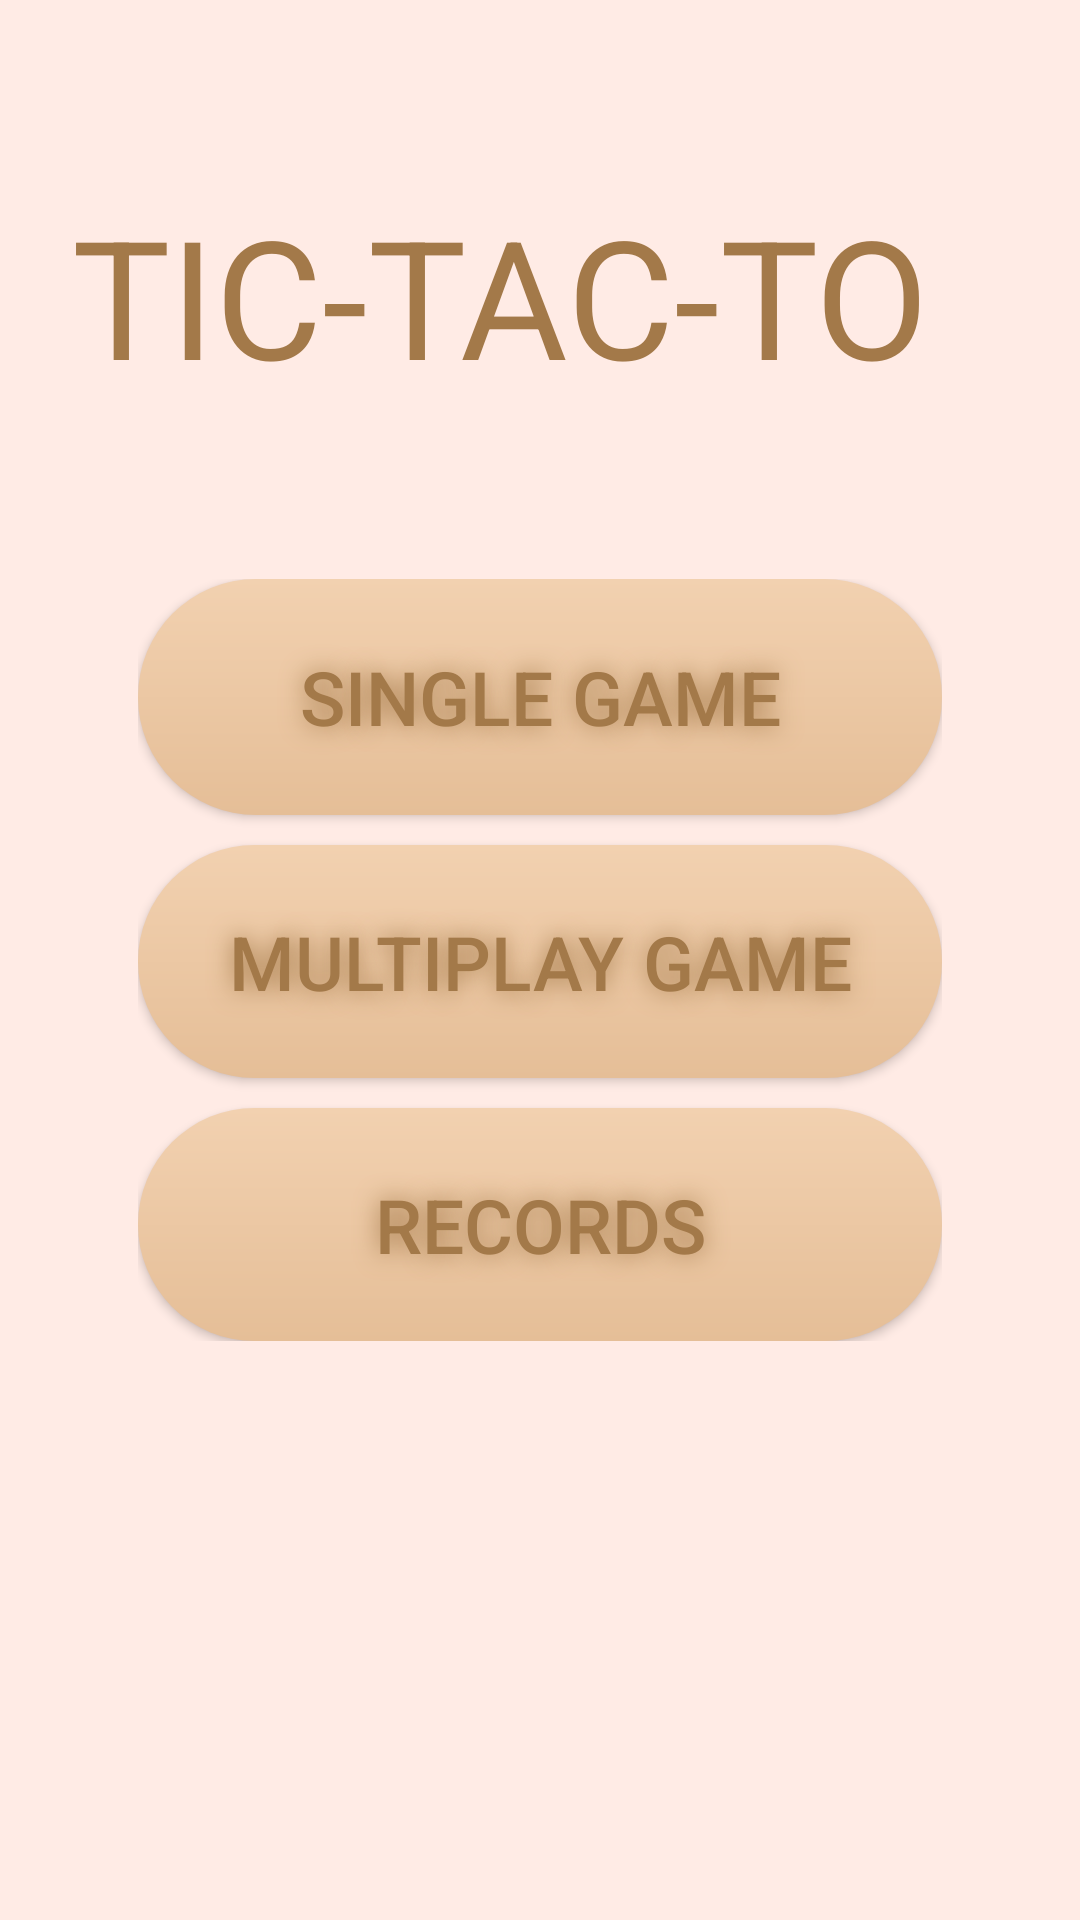

Android layout source for this screen:
<!-- AndroidManifest.xml: application theme AppTheme -->
<!-- res/layout/entry_point.xml -->
<?xml version="1.0" encoding="utf-8"?>
<android.support.constraint.ConstraintLayout
    xmlns:android="http://schemas.android.com/apk/res/android"
    xmlns:app="http://schemas.android.com/apk/res-auto"
    xmlns:tools="http://schemas.android.com/tools"
    android:layout_width="match_parent"
    android:layout_height="match_parent"
    tools:context="ru.spbau.tictactoe.EntryPoint"
    tools:layout_editor_absoluteX="0dp"
    tools:layout_editor_absoluteY="81dp">
    <LinearLayout
        android:id="@+id/linearLayout"
        android:layout_width="268dp"
        android:layout_height="254dp"
        android:layout_marginBottom="8dp"
        android:layout_marginEnd="8dp"
        android:layout_marginStart="8dp"
        android:layout_marginTop="8dp"
        android:orientation="vertical"
        app:layout_constraintBottom_toBottomOf="parent"
        app:layout_constraintEnd_toEndOf="parent"
        app:layout_constraintStart_toStartOf="parent"
        app:layout_constraintTop_toTopOf="parent">

        <Button
            android:id="@+id/singleButton"

            android:layout_width="match_parent"
            android:layout_height="36dp"
            android:layout_weight="1"

            android:background="@drawable/buttonshape"
            android:shadowColor="@color/colorText"
            android:shadowDx="0"
            android:shadowDy="0"
            android:shadowRadius="20"
            android:text="Single Game"
            android:textColor="@color/colorText"
            android:textSize="25sp"
            app:layout_constraintBottom_toBottomOf="parent"
            app:layout_constraintEnd_toEndOf="parent"
            app:layout_constraintHorizontal_bias="0.586"
            app:layout_constraintStart_toStartOf="parent"
            app:layout_constraintTop_toTopOf="parent"
            app:layout_constraintVertical_bias="0.301" />

        <Button
            android:id="@+id/friendButton"

            android:layout_width="match_parent"
            android:layout_height="35dp"
            android:layout_marginTop="10dp"

            android:layout_weight="1"
            android:background="@drawable/buttonshape"
            android:shadowColor="@color/colorText"
            android:shadowDx="0"
            android:shadowDy="0"
            android:shadowRadius="20"
            android:text="Multiplay Game"
            android:textColor="@color/colorText"
            android:textSize="25sp"
            app:layout_constraintBottom_toBottomOf="parent"
            app:layout_constraintEnd_toEndOf="parent"
            app:layout_constraintHorizontal_bias="0.586"
            app:layout_constraintStart_toStartOf="parent"
            app:layout_constraintTop_toTopOf="parent"
            app:layout_constraintVertical_bias="0.419" />

        <Button
            android:id="@+id/recordsButton"

            android:layout_width="match_parent"
            android:layout_height="35dp"
            android:layout_marginTop="10dp"

            android:layout_weight="1"
            android:background="@drawable/buttonshape"
            android:shadowColor="@color/colorText"
            android:shadowDx="0"
            android:shadowDy="0"
            android:shadowRadius="20"
            android:text="Records"
            android:textColor="@color/colorText"
            android:textSize="25sp"
            app:layout_constraintBottom_toBottomOf="parent"
            app:layout_constraintEnd_toEndOf="parent"
            app:layout_constraintHorizontal_bias="0.586"
            app:layout_constraintStart_toStartOf="parent"
            app:layout_constraintTop_toTopOf="parent"
            app:layout_constraintVertical_bias="0.419" />
    </LinearLayout>

    <TextView
        android:id="@+id/name"
        android:layout_width="312dp"
        android:layout_height="70dp"
        android:layout_marginBottom="8dp"
        android:layout_marginEnd="8dp"
        android:layout_marginStart="8dp"
        android:layout_marginTop="8dp"
        android:text="TIC-TAC-TOE"
        android:textColor="@color/colorText"
        android:textSize="55sp"
        app:layout_constraintBottom_toTopOf="@+id/linearLayout"
        app:layout_constraintEnd_toEndOf="parent"
        app:layout_constraintStart_toStartOf="parent"
        app:layout_constraintTop_toTopOf="parent" />

</android.support.constraint.ConstraintLayout>
<!-- resources referenced by this layout -->
<resources>
  <color name="colorText">#A37949</color>
  <!-- drawable buttonshape (drawable) -->
  <?xml version="1.0" encoding="utf-8"?>
  <shape xmlns:android="http://schemas.android.com/apk/res/android"
      android:shape="rectangle">
      <corners android:radius="50dp" />
      <gradient
          android:angle="270"
          android:endColor="@color/colorButtonEnd"
          android:startColor="@color/colorButtonStart"
          android:type="linear" />
      <size
          android:width="270dp"
          android:height="60dp" />
  </shape>
  <style name="AppTheme" parent="Theme.AppCompat.Light.DarkActionBar">
          
          <item name="colorPrimary">@color/colorPrimary</item>
          <item name="colorPrimaryDark">@color/colorPrimaryDark</item>
          <item name="colorAccent">@color/colorPrimaryDark</item>
          <item name="android:windowBackground">@color/WindowBackground</item>
          <item name="windowNoTitle">true</item>
          <item name="windowActionBar">false</item>
      </style>
  <color name="colorButtonEnd">#E5BE97</color>
  <color name="colorButtonStart">#F2D1B0</color>
  <color name="colorPrimary">#3D1255</color>
  <color name="colorPrimaryDark">#A37949</color>
  <color name="WindowBackground">#FFEBE5</color>
</resources>
